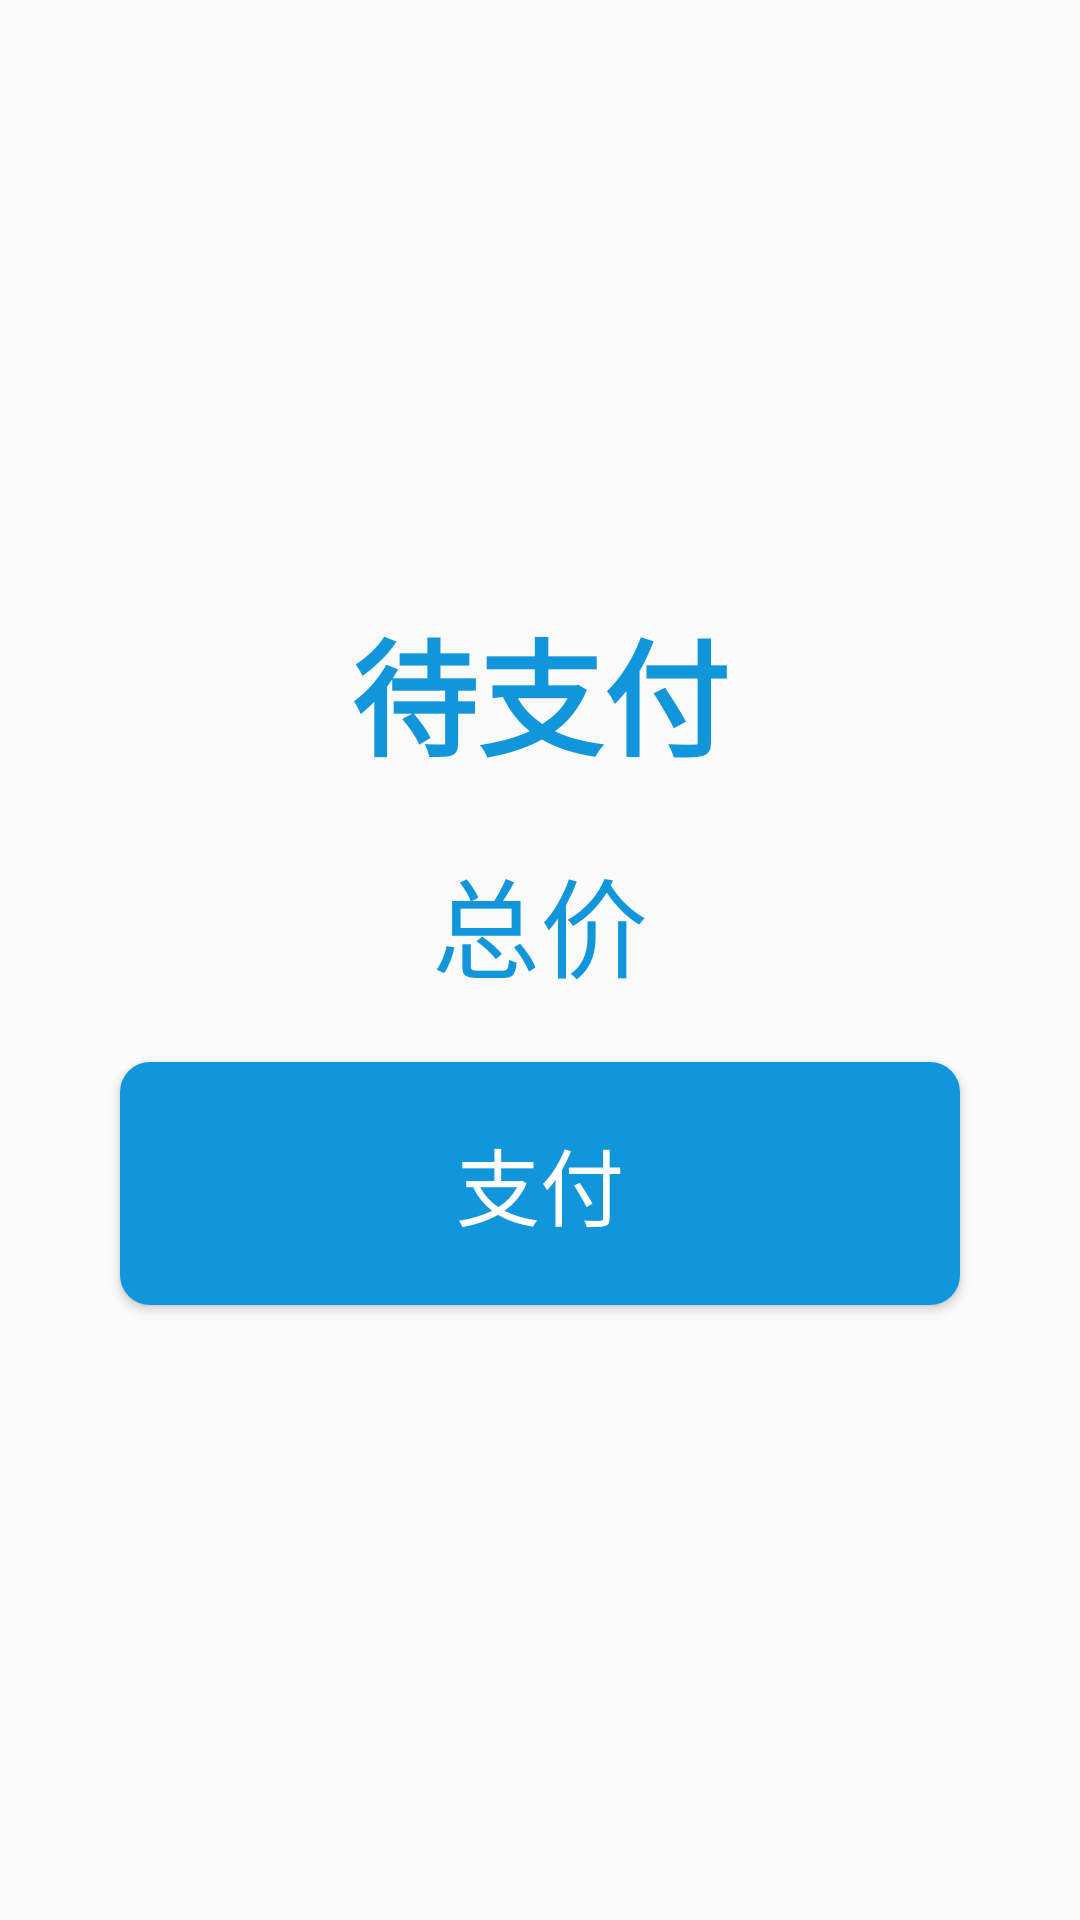

This screen was rendered from an Android layout file. Write that file and the resources it references.
<!-- AndroidManifest.xml: application theme AppTheme -->
<!-- res/layout/activity_payment.xml -->
<?xml version="1.0" encoding="utf-8"?>
<LinearLayout xmlns:android="http://schemas.android.com/apk/res/android"
  android:orientation="vertical"
  android:layout_width="match_parent"
  android:layout_height="match_parent">

  <TextView
    android:layout_width="match_parent"
    android:layout_height="wrap_content"
    android:text="待支付"
    android:textSize="42sp"
    android:gravity="center"
    android:textStyle="bold"
    android:textColor="@color/title_blue"
    android:layout_marginTop="200dp"
    />
  <TextView
    android:id="@+id/total_price"
    android:layout_width="match_parent"
    android:layout_height="wrap_content"
    android:textSize="36sp"
    android:text="总价"
    android:layout_marginTop="20dp"
    android:gravity="center"
    android:textColor="@color/title_blue"
    />

  <Button
    android:id="@+id/pay"
    android:layout_width="match_parent"
    android:layout_height="wrap_content"
    android:text="支付"
    android:textSize="28sp"
    android:layout_marginTop="20dp"
    android:background="@drawable/payment_btn_bg"
    android:paddingTop="20dp"
    android:textColor="@color/white"
    android:paddingBottom="20dp"
    android:layout_marginLeft="40dp"
    android:layout_marginRight="40dp"
    />

</LinearLayout>
<!-- resources referenced by this layout -->
<resources>
  <color name="title_blue">#1296db</color>
  <color name="white">#ffffff</color>
  <!-- drawable payment_btn_bg (drawable) -->
  <?xml version="1.0" encoding="utf-8"?>
  <shape xmlns:android="http://schemas.android.com/apk/res/android" android:shape="rectangle">
  
    <corners android:radius="10dp"/>
    <solid android:color="@color/title_blue"/>
  </shape>
  <style name="AppTheme" parent="Theme.AppCompat.Light.NoActionBar">
      
      <item name="colorPrimary">@color/colorPrimary</item>
      <item name="colorPrimaryDark">@color/colorPrimaryDark</item>
      <item name="colorAccent">@color/colorAccent</item>
    </style>
  <color name="colorPrimary">#008577</color>
  <color name="colorPrimaryDark">#00574B</color>
  <color name="colorAccent">#D81B60</color>
</resources>
